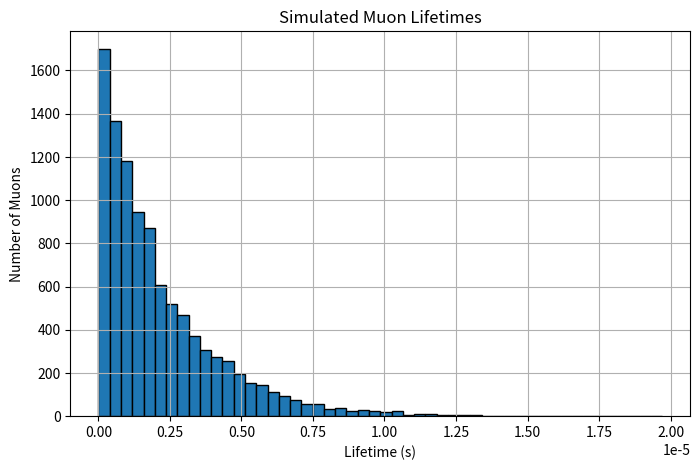

Source code (Python):
import numpy as np
import matplotlib.pyplot as plt

muon_lifetime = 2.2e-6
number_of_muons = 10000

lifetimes = np.random.exponential(
    muon_lifetime,
    number_of_muons
)

average_lifetime = np.mean(lifetimes)

print(f"Average simulated lifetime: {average_lifetime:.2e} s")

plt.figure(figsize=(8, 5))

plt.hist(
    lifetimes,
    bins=50,
    edgecolor="black"
)

plt.title("Simulated Muon Lifetimes")
plt.xlabel("Lifetime (s)")
plt.ylabel("Number of Muons")
plt.grid(True)

plt.show()

# Notes
# Every muon is assigned a random lifetime.
# The lifetimes are generated from an
# exponential distribution because muon
# decay follows an exponential law.
# Most muons decay quickly while only a
# small number survive for a long time.
# As the number of simulated muons
# increases, the distribution approaches
# the theoretical decay model.
